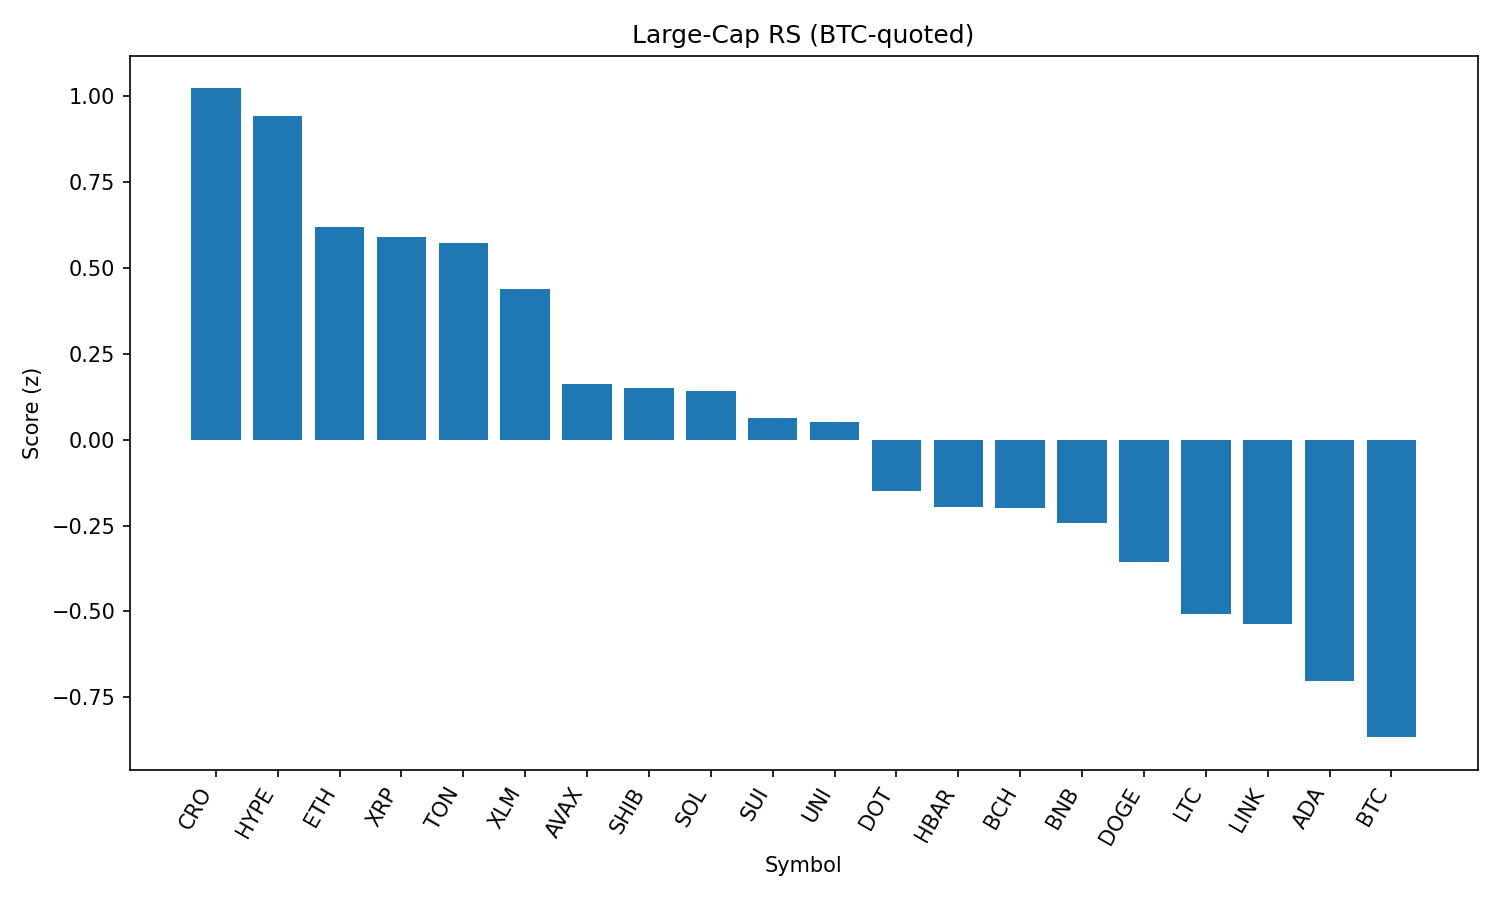

The data file committed next to this chart (first rows):
rank, name, symbol, price_btc, price_usd, pct_1h_btc, pct_24h_btc, pct_7d_btc, market_cap_rank, market_cap_usd, volume_usd, score
1, Cronos, CRO, 1.87e-06, 0.2075, -0.189, 30.91, 51.11, 30, 7016504791, 638317310, 1.022
2, Hyperliquid, HYPE, 0.0004361, 48.52, 0.4724, 9.3, 14.8, 14, 16189859441, 468884150, 0.9408
3, Ethereum, ETH, 0.04127, 4592, 0.4551, 3.694, 12.67, 2, 554791032401, 47647831122, 0.6186
4, XRP, XRP, 2.721e-05, 3.03, 0.4724, 4.908, 5.898, 3, 180262657895, 7261093449, 0.5888
5, Toncoin, TON, 2.844e-05, 3.16, 0.6115, 0.113, 0.1466, 27, 8127492753, 176500104, 0.5715
6, Stellar, XLM, 3.57e-06, 0.3975, 0.4867, 2.685, 2.36, 18, 12476963934, 347127774, 0.44
7, Avalanche, AVAX, 0.0002178, 24.23, 0.347, 1.992, 9.329, 23, 10242387939, 669417426, 0.1613
8, Shiba Inu, SHIB, 1.12849e-10, 1.256e-05, 0.3277, 3.787, 4.919, 29, 7402693156, 261166008, 0.1496
9, Solana, SOL, 0.001771, 197.1, 0.2789, 3.357, 13.37, 6, 106672333460, 8879823533, 0.142
10, Sui, SUI, 3.117e-05, 3.47, 0.3442, 2.124, 2.264, 19, 12191614639, 1555547835, 0.0641
11, Uniswap, UNI, 8.929e-05, 9.93, 0.3748, 1.002, 0.6478, 34, 5978693930, 495430560, 0.05267
12, Polkadot, DOT, 3.51e-05, 3.91, 0.215, 3.157, 5.642, 35, 5953854631, 339283471, -0.1481
13, Hedera, HBAR, 2.19e-06, 0.2435, 0.1633, 4.477, 6.037, 22, 10328444532, 334915278, -0.1962
14, Bitcoin Cash, BCH, 0.004874, 542.3, 0.3374, -1.576, -0.8166, 21, 10804075032, 226028123, -0.1998
15, BNB, BNB, 0.007748, 862, 0.2428, 0.2244, 5.226, 5, 120074445127, 1918687979, -0.2435
16, Dogecoin, DOGE, 1.97e-06, 0.2187, 0.1377, 2.949, 4.778, 10, 32984830281, 2674340381, -0.3553
17, Litecoin, LTC, 0.001028, 114.4, 0.05631, 4.313, 2.887, 26, 8731887483, 743841641, -0.5085
18, Chainlink, LINK, 0.0002189, 24.36, 0.06607, 2.864, 4.607, 13, 16551930293, 1811844927, -0.5378
19, Cardano, ADA, 7.82e-06, 0.8695, 0.01806, 2.294, 3.309, 11, 31723847362, 1936595202, -0.7035
20, Bitcoin, BTC, 1.0, 111272, 0.0, 0.0, 0.0, 1, 2215834942352, 46976648889, -0.8661
21, TRON, TRX, 3.16e-06, 0.3519, -0.08563, 0.7232, 2.55, 9, 33314912976, 1398377204, -1.053
